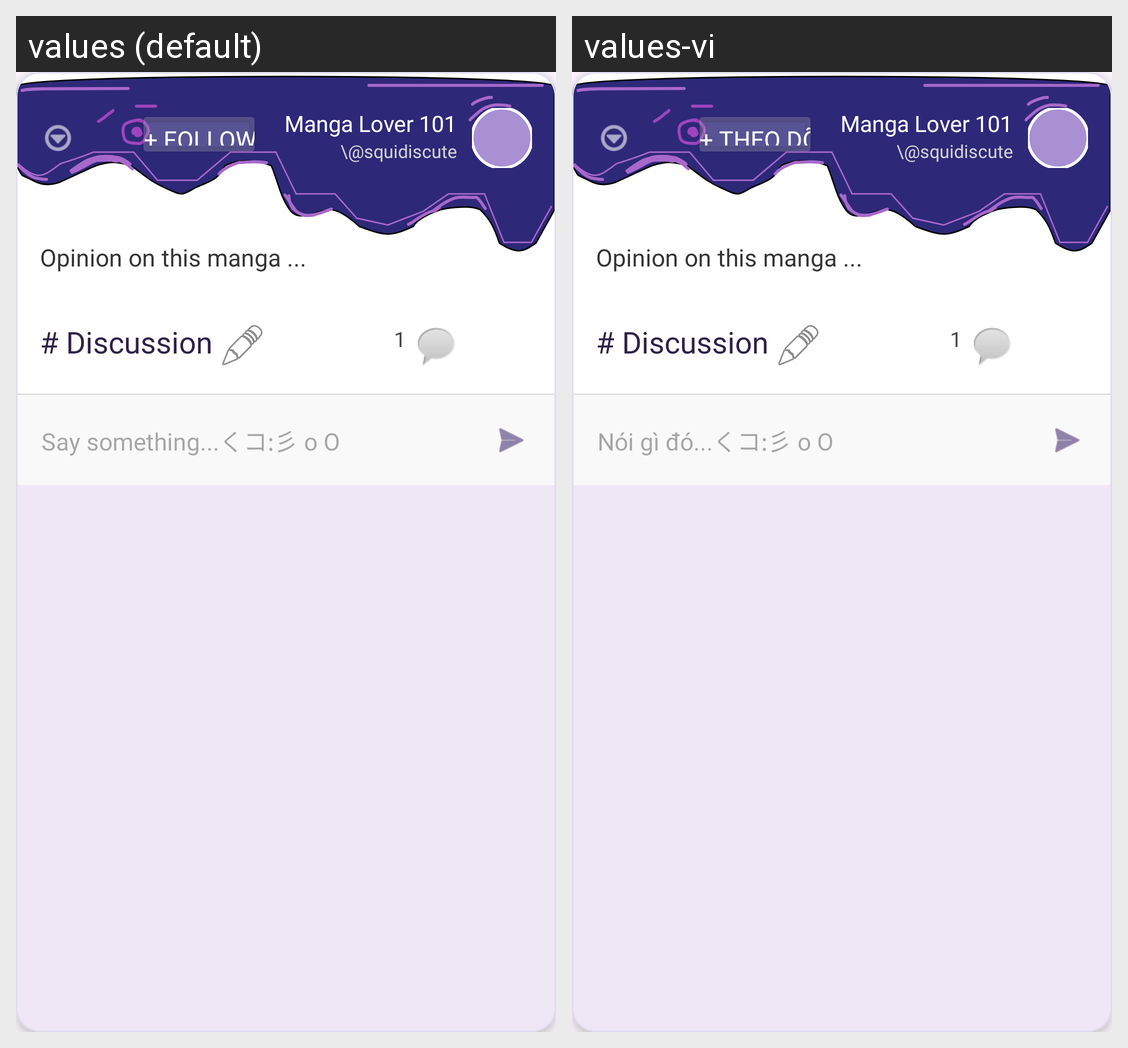

For this localized Android screen grid, give each drawn string resource with its value in every locale shown.
Android screen res/layout/activity_post.xml rendered under 2 locales, left to right: values (default), values-vi. Device: Nexus 5 (rendered at 1080×1920; each locale shown at half size, 540×960, under a caption strip naming it); theme Theme.SquidityTempPrj.
Strings drawn on this screen, with the default value and each locale's value (text and hints the layout hard-codes, and strings that could not be matched under every locale, appear in the picture but are not listed):

follow_button_follow
  values: + Follow
  values-vi: + Theo dõi

post_say_something
  values: Say something...くコ:彡 o O
  values-vi: Nói gì đó...くコ:彡 o O
